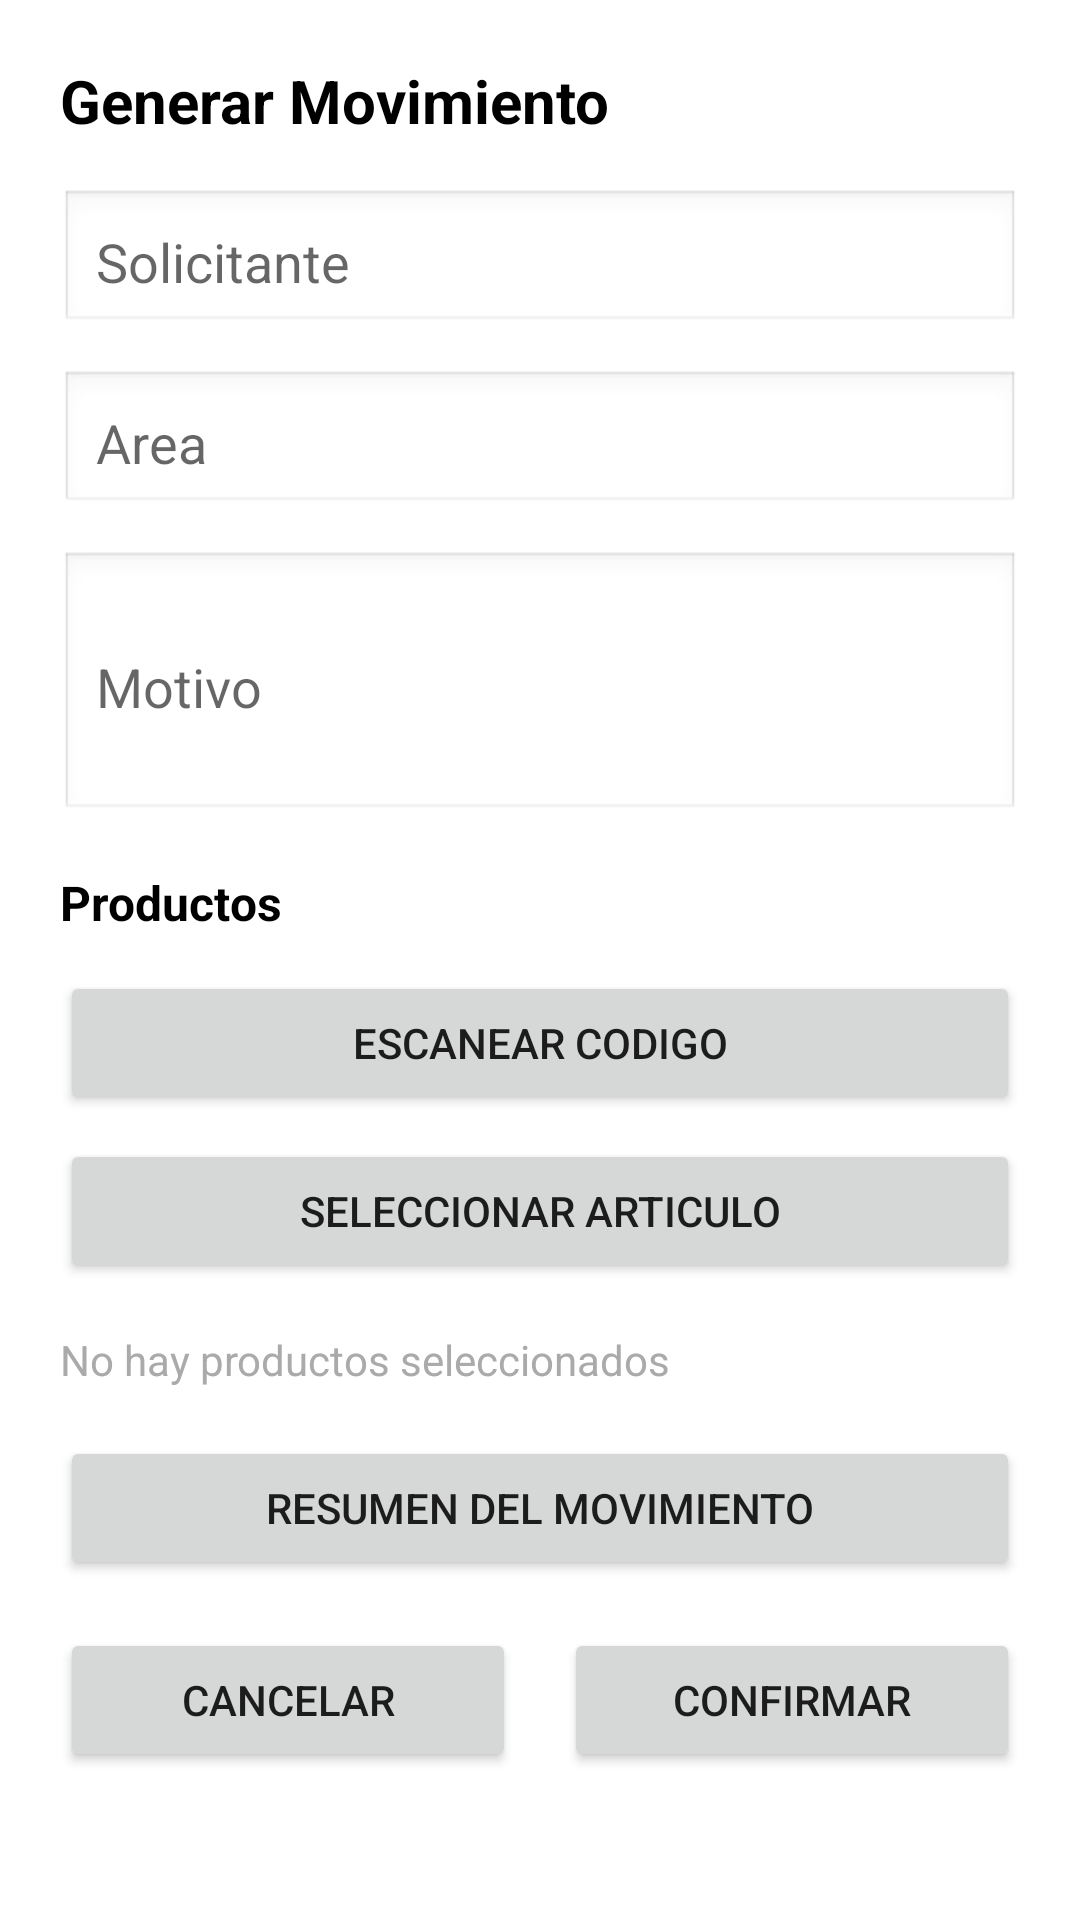

Produce the Android XML layout that renders to this screen, including the resource entries it uses.
<!-- AndroidManifest.xml: application theme Theme.VigiaApp -->
<!-- res/layout/dialog_generar_movimiento.xml -->
<?xml version="1.0" encoding="utf-8"?>
<ScrollView xmlns:android="http://schemas.android.com/apk/res/android"
    android:layout_width="match_parent"
    android:layout_height="match_parent"
    android:background="@android:color/white"
    android:padding="20dp">

    <LinearLayout
        android:layout_width="match_parent"
        android:layout_height="wrap_content"
        android:orientation="vertical">

        <TextView
            android:layout_width="match_parent"
            android:layout_height="wrap_content"
            android:text="@string/generar_movimiento"
            android:textSize="20sp"
            android:textStyle="bold"
            android:textColor="@android:color/black"
            android:paddingBottom="16dp" />

        <EditText
            android:id="@+id/etSolicitante"
            android:layout_width="match_parent"
            android:layout_height="wrap_content"
            android:hint="@string/solicitante_hint"
            android:inputType="text"
            android:padding="12dp"
            android:background="@android:drawable/edit_text"
            android:layout_marginBottom="12dp" />

        <EditText
            android:id="@+id/etArea"
            android:layout_width="match_parent"
            android:layout_height="wrap_content"
            android:hint="@string/area_hint"
            android:inputType="text"
            android:padding="12dp"
            android:background="@android:drawable/edit_text"
            android:layout_marginBottom="12dp" />

        <EditText
            android:id="@+id/etMotivo"
            android:layout_width="match_parent"
            android:layout_height="wrap_content"
            android:hint="@string/motivo_hint"
            android:inputType="textMultiLine"
            android:minLines="3"
            android:padding="12dp"
            android:background="@android:drawable/edit_text"
            android:layout_marginBottom="16dp" />

        <TextView
            android:layout_width="match_parent"
            android:layout_height="wrap_content"
            android:text="@string/productos_label"
            android:textSize="16sp"
            android:textStyle="bold"
            android:textColor="@android:color/black"
            android:paddingBottom="12dp" />

        <LinearLayout
            android:layout_width="match_parent"
            android:layout_height="wrap_content"
            android:orientation="vertical">

            <Button
                android:id="@+id/btnEscanearCodigo"
                android:layout_width="match_parent"
                android:layout_height="wrap_content"
                android:text="@string/escanear_codigo"
                android:layout_marginBottom="8dp" />

            <Button
                android:id="@+id/btnBuscarArticulo"
                android:layout_width="match_parent"
                android:layout_height="wrap_content"
                android:text="@string/buscar_articulo"
                android:layout_marginBottom="16dp" />

        </LinearLayout>

        <TextView
            android:id="@+id/tvProductosSeleccionados"
            android:layout_width="match_parent"
            android:layout_height="wrap_content"
            android:text="No hay productos seleccionados"
            android:textSize="14sp"
            android:textColor="@android:color/darker_gray"
            android:paddingBottom="16dp" />

        <Button
            android:id="@+id/btnVerResumen"
            android:layout_width="match_parent"
            android:layout_height="wrap_content"
            android:text="@string/resumen_movimiento"
            android:layout_marginBottom="16dp" />

        <LinearLayout
            android:layout_width="match_parent"
            android:layout_height="wrap_content"
            android:orientation="horizontal">

            <Button
                android:id="@+id/btnCancelarMovimiento"
                android:layout_width="0dp"
                android:layout_height="wrap_content"
                android:layout_weight="1"
                android:layout_marginEnd="8dp"
                android:text="@string/cancelar" />

            <Button
                android:id="@+id/btnConfirmarMovimiento"
                android:layout_width="0dp"
                android:layout_height="wrap_content"
                android:layout_weight="1"
                android:layout_marginStart="8dp"
                android:text="@string/confirmar" />

        </LinearLayout>

    </LinearLayout>

</ScrollView>
<!-- resources referenced by this layout -->
<resources>
  <string name="area_hint">Area</string>
  <string name="buscar_articulo">Seleccionar articulo</string>
  <string name="cancelar">Cancelar</string>
  <string name="confirmar">Confirmar</string>
  <string name="escanear_codigo">Escanear codigo</string>
  <string name="generar_movimiento">Generar Movimiento</string>
  <string name="motivo_hint">Motivo</string>
  <string name="productos_label">Productos</string>
  <string name="resumen_movimiento">Resumen del Movimiento</string>
  <string name="solicitante_hint">Solicitante</string>
  <style name="Theme.VigiaApp" parent="Theme.MaterialComponents.DayNight.NoActionBar">
          
          <item name="colorPrimary">@color/purple_500</item>
          <item name="colorPrimaryVariant">@color/purple_700</item>
          <item name="colorOnPrimary">@color/white</item>
          
          <item name="colorSecondary">@color/teal_200</item>
          <item name="colorSecondaryVariant">@color/teal_700</item>
          <item name="colorOnSecondary">@color/black</item>
          
          <item name="android:statusBarColor">@color/status_bar_light</item>
          <item name="android:windowLightStatusBar">true</item>
          
      </style>
  <color name="purple_500">#FF6200EE</color>
  <color name="purple_700">#FF3700B3</color>
  <color name="white">#FFFFFFFF</color>
  <color name="teal_200">#FF03DAC5</color>
  <color name="teal_700">#FF018786</color>
  <color name="black">#FF000000</color>
  <color name="status_bar_light">#FFE7DDDA</color>
</resources>
